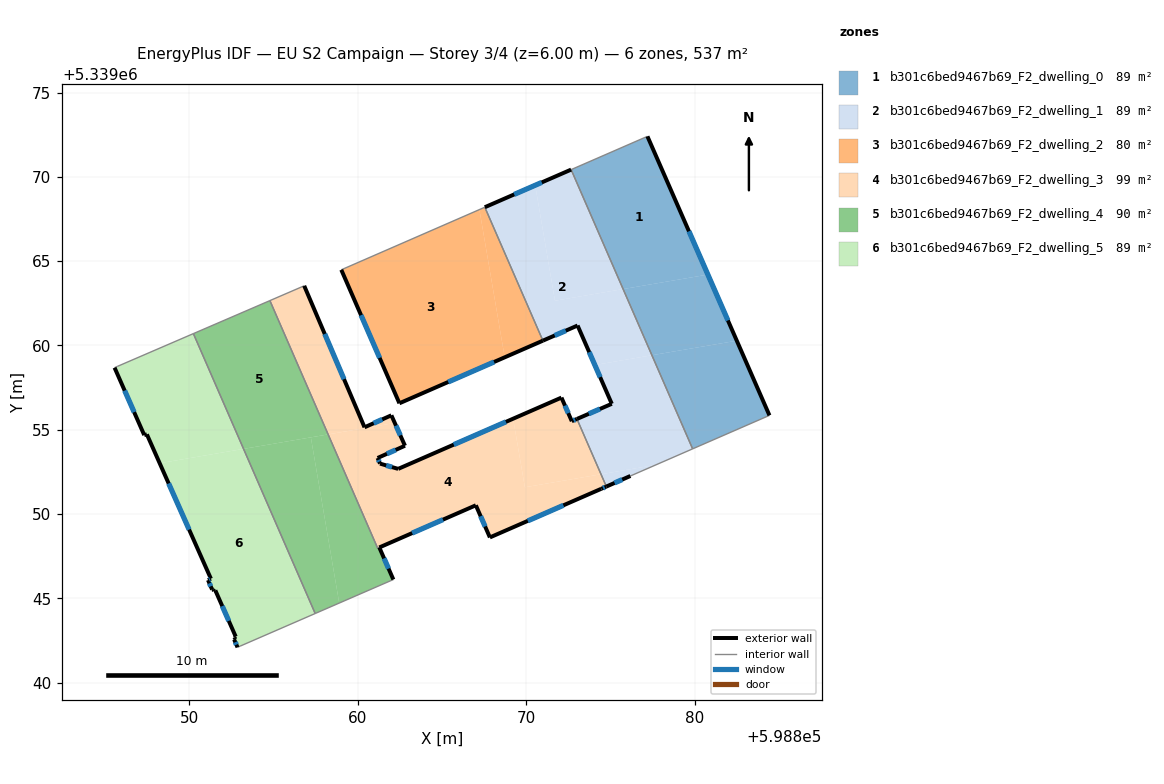
=== STOREY PLAN SPEC (per zone: floor XY polygon, exterior-wall plan segments, windows/doors) ===
zone 1: b301c6bed9467b69_F2_dwelling_0  (89.5 m²)
  floor: (598877.19, 5339072.40) (598880.77, 5339064.20) (598875.74, 5339063.34) (598872.66, 5339070.43)
  floor: (598880.77, 5339064.20) (598882.49, 5339060.28) (598877.45, 5339059.42) (598875.74, 5339063.34)
  floor: (598882.49, 5339060.28) (598884.42, 5339055.85) (598879.87, 5339053.86) (598877.45, 5339059.42)
  exterior wall: (598884.42, 5339055.85) – (598877.19, 5339072.40)  [18.1 m]
    window: (598881.96, 5339061.48) – (598879.65, 5339066.77)  [5.5 m²]
  interior walls: 3
zone 2: b301c6bed9467b69_F2_dwelling_1  (89.5 m²)
  floor: (598875.74, 5339063.34) (598877.45, 5339059.42) (598874.07, 5339058.84) (598873.04, 5339061.18) (598870.99, 5339060.28) (598867.54, 5339068.20) (598870.53, 5339069.50) (598871.70, 5339062.65)
  floor: (598877.45, 5339059.42) (598879.87, 5339053.86) (598877.69, 5339052.92) (598874.43, 5339052.36) (598873.01, 5339055.64) (598875.07, 5339056.54) (598874.07, 5339058.84)
  floor: (598872.66, 5339070.43) (598875.74, 5339063.34) (598871.70, 5339062.65) (598870.53, 5339069.50)
  floor: (598877.69, 5339052.92) (598876.18, 5339052.25) (598874.75, 5339051.63) (598874.43, 5339052.36)
  exterior wall: (598872.66, 5339070.43) – (598867.54, 5339068.20)  [5.6 m]
    window: (598870.92, 5339069.67) – (598869.28, 5339068.96)  [1.7 m²]
  exterior wall: (598874.75, 5339051.63) – (598876.18, 5339052.25)  [1.6 m]
    window: (598875.24, 5339051.84) – (598875.69, 5339052.04)  [0.5 m²]
  exterior wall: (598875.07, 5339056.54) – (598873.01, 5339055.64)  [2.3 m]
    window: (598874.37, 5339056.23) – (598873.71, 5339055.94)  [0.7 m²]
  exterior wall: (598873.04, 5339061.18) – (598875.07, 5339056.54)  [5.1 m]
    window: (598873.73, 5339059.60) – (598874.38, 5339058.12)  [1.6 m²]
  exterior wall: (598870.99, 5339060.28) – (598873.04, 5339061.18)  [2.2 m]
    window: (598871.69, 5339060.59) – (598872.34, 5339060.87)  [0.7 m²]
  interior walls: 4
zone 3: b301c6bed9467b69_F2_dwelling_2  (80.2 m²)
  floor: (598867.22, 5339068.06) (598868.72, 5339059.29) (598862.47, 5339056.57) (598859.03, 5339064.49)
  floor: (598867.54, 5339068.20) (598870.99, 5339060.28) (598868.72, 5339059.29) (598867.22, 5339068.06)
  exterior wall: (598859.03, 5339064.49) – (598862.47, 5339056.57)  [8.6 m]
    window: (598860.20, 5339061.79) – (598861.30, 5339059.26)  [2.6 m²]
  exterior wall: (598862.47, 5339056.57) – (598870.99, 5339060.28)  [9.3 m]
    window: (598865.37, 5339057.83) – (598868.09, 5339059.02)  [2.8 m²]
  interior walls: 2
zone 4: b301c6bed9467b69_F2_dwelling_3  (98.5 m²)
  floor: (598874.43, 5339052.36) (598874.75, 5339051.63) (598874.45, 5339051.50) (598867.84, 5339048.61) (598867.01, 5339050.52) (598861.28, 5339048.01) (598861.18, 5339047.97) (598858.25, 5339054.72) (598862.20, 5339055.40) (598862.81, 5339054.05) (598861.18, 5339053.32) (598861.32, 5339052.99) (598862.40, 5339052.67) (598869.22, 5339055.65) (598869.92, 5339051.58)
  floor: (598873.01, 5339055.64) (598874.43, 5339052.36) (598869.92, 5339051.58) (598869.22, 5339055.65) (598872.09, 5339056.90) (598872.70, 5339055.50)
  floor: (598856.83, 5339063.54) (598860.41, 5339055.14) (598862.00, 5339055.85) (598862.20, 5339055.40) (598858.25, 5339054.72) (598854.79, 5339062.66)
  exterior wall: (598860.41, 5339055.14) – (598856.83, 5339063.54)  [9.1 m]
    window: (598859.19, 5339058.00) – (598858.05, 5339060.68)  [2.8 m²]
  exterior wall: (598862.00, 5339055.85) – (598860.41, 5339055.14)  [1.7 m]
    window: (598861.46, 5339055.61) – (598860.95, 5339055.38)  [0.5 m²]
  exterior wall: (598862.81, 5339054.05) – (598862.00, 5339055.85)  [2.0 m]
    window: (598862.53, 5339054.66) – (598862.27, 5339055.24)  [0.6 m²]
  exterior wall: (598861.18, 5339053.32) – (598862.81, 5339054.05)  [1.8 m]
    window: (598861.73, 5339053.57) – (598862.25, 5339053.80)  [0.5 m²]
  exterior wall: (598861.32, 5339052.99) – (598861.18, 5339053.32)  [0.4 m]
    window: (598861.28, 5339053.10) – (598861.23, 5339053.21)  [0.1 m²]
  exterior wall: (598862.40, 5339052.67) – (598861.32, 5339052.99)  [1.1 m]
    window: (598862.04, 5339052.78) – (598861.69, 5339052.88)  [0.3 m²]
  exterior wall: (598872.09, 5339056.90) – (598862.40, 5339052.67)  [10.6 m]
    window: (598868.79, 5339055.46) – (598865.70, 5339054.11)  [3.2 m²]
  exterior wall: (598872.70, 5339055.50) – (598872.09, 5339056.90)  [1.5 m]
    window: (598872.49, 5339055.98) – (598872.30, 5339056.43)  [0.5 m²]
  exterior wall: (598873.01, 5339055.64) – (598872.70, 5339055.50)  [0.3 m]
    window: (598872.90, 5339055.59) – (598872.80, 5339055.55)  [0.1 m²]
  exterior wall: (598874.45, 5339051.50) – (598874.75, 5339051.63)  [0.3 m]
    window: (598874.55, 5339051.54) – (598874.65, 5339051.58)  [0.1 m²]
  exterior wall: (598867.84, 5339048.61) – (598874.45, 5339051.50)  [7.2 m]
    window: (598870.09, 5339049.59) – (598872.20, 5339050.51)  [2.2 m²]
  exterior wall: (598867.01, 5339050.52) – (598867.84, 5339048.61)  [2.1 m]
    window: (598867.29, 5339049.87) – (598867.56, 5339049.26)  [0.6 m²]
  exterior wall: (598861.28, 5339048.01) – (598867.01, 5339050.52)  [6.2 m]
    window: (598863.23, 5339048.87) – (598865.06, 5339049.67)  [1.9 m²]
  interior walls: 4
zone 5: b301c6bed9467b69_F2_dwelling_4  (89.7 m²)
  floor: (598854.79, 5339062.66) (598858.25, 5339054.72) (598853.23, 5339053.86) (598850.25, 5339060.70)
  floor: (598857.22, 5339054.54) (598858.90, 5339044.72) (598857.48, 5339044.10) (598853.23, 5339053.86)
  floor: (598858.25, 5339054.72) (598861.18, 5339047.97) (598861.28, 5339048.01) (598862.12, 5339046.11) (598858.90, 5339044.72) (598857.22, 5339054.54)
  exterior wall: (598862.12, 5339046.11) – (598861.28, 5339048.01)  [2.1 m]
    window: (598861.83, 5339046.76) – (598861.57, 5339047.37)  [0.6 m²]
  interior walls: 6
zone 6: b301c6bed9467b69_F2_dwelling_5  (89.5 m²)
  floor: (598853.23, 5339053.86) (598857.48, 5339044.10) (598853.03, 5339042.16) (598852.87, 5339042.09) (598852.67, 5339042.55) (598852.72, 5339042.58) (598852.69, 5339042.67) (598852.77, 5339042.72) (598851.56, 5339045.47) (598851.47, 5339045.44) (598851.44, 5339045.51) (598851.36, 5339045.51) (598851.12, 5339046.08) (598851.29, 5339046.16) (598848.26, 5339053.01)
  floor: (598850.25, 5339060.70) (598853.23, 5339053.86) (598848.26, 5339053.01) (598847.49, 5339054.72) (598847.34, 5339054.68) (598845.58, 5339058.68) (598845.74, 5339058.75)
  exterior wall: (598852.72, 5339042.58) – (598852.67, 5339042.55)  [0.1 m]
  exterior wall: (598852.69, 5339042.67) – (598852.72, 5339042.58)  [0.1 m]
  exterior wall: (598852.77, 5339042.72) – (598852.69, 5339042.67)  [0.1 m]
  exterior wall: (598851.56, 5339045.47) – (598852.77, 5339042.72)  [3.0 m]
    window: (598851.97, 5339044.54) – (598852.35, 5339043.66)  [0.9 m²]
  exterior wall: (598851.47, 5339045.44) – (598851.56, 5339045.47)  [0.1 m]
  exterior wall: (598851.44, 5339045.51) – (598851.47, 5339045.44)  [0.1 m]
  exterior wall: (598851.36, 5339045.51) – (598851.44, 5339045.51)  [0.1 m]
  exterior wall: (598851.12, 5339046.08) – (598851.36, 5339045.51)  [0.6 m]
    window: (598851.20, 5339045.89) – (598851.28, 5339045.71)  [0.2 m²]
  exterior wall: (598851.29, 5339046.16) – (598851.12, 5339046.08)  [0.2 m]
    window: (598851.23, 5339046.13) – (598851.18, 5339046.11)  [0.1 m²]
  exterior wall: (598847.49, 5339054.72) – (598851.29, 5339046.16)  [9.4 m]
    window: (598848.79, 5339051.81) – (598850.00, 5339049.07)  [2.9 m²]
  exterior wall: (598847.34, 5339054.68) – (598847.49, 5339054.72)  [0.2 m]
  exterior wall: (598845.58, 5339058.68) – (598847.34, 5339054.68)  [4.4 m]
    window: (598846.18, 5339057.32) – (598846.74, 5339056.04)  [1.3 m²]
  exterior wall: (598852.67, 5339042.55) – (598852.87, 5339042.09)  [0.5 m]
    window: (598852.74, 5339042.39) – (598852.80, 5339042.25)  [0.2 m²]
  interior walls: 5

=== DERIVED (storey summary) ===
Building: EU S2 Campaign
Storey: 3 of 4  (floor level z = 6.00 m)
Storey gross floor area: 536.9 m²
Zones on this storey: 6
  - b301c6bed9467b69_F2_dwelling_0: floor 89.5 m²; exterior wall 18.1 m (54.2 m²); 1 window(s) 5.5 m²; WWR 10.2%
  - b301c6bed9467b69_F2_dwelling_1: floor 89.5 m²; exterior wall 16.7 m (50.1 m²); 5 window(s) 5.1 m²; WWR 10.2%
  - b301c6bed9467b69_F2_dwelling_2: floor 80.2 m²; exterior wall 17.9 m (53.8 m²); 2 window(s) 5.5 m²; WWR 10.2%
  - b301c6bed9467b69_F2_dwelling_3: floor 98.5 m²; exterior wall 44.4 m (133.2 m²); 13 window(s) 13.6 m²; WWR 10.2%
  - b301c6bed9467b69_F2_dwelling_4: floor 89.7 m²; exterior wall 2.1 m (6.2 m²); 1 window(s) 0.6 m²; WWR 10.2%
  - b301c6bed9467b69_F2_dwelling_5: floor 89.5 m²; exterior wall 18.7 m (56.1 m²); 6 window(s) 5.5 m²; WWR 9.8%
Zone adjacency (shared interzone walls):
  - b301c6bed9467b69_F2_dwelling_0 ↔ b301c6bed9467b69_F2_dwelling_1
  - b301c6bed9467b69_F2_dwelling_1 ↔ b301c6bed9467b69_F2_dwelling_2
  - b301c6bed9467b69_F2_dwelling_1 ↔ b301c6bed9467b69_F2_dwelling_3
  - b301c6bed9467b69_F2_dwelling_3 ↔ b301c6bed9467b69_F2_dwelling_4
  - b301c6bed9467b69_F2_dwelling_4 ↔ b301c6bed9467b69_F2_dwelling_5